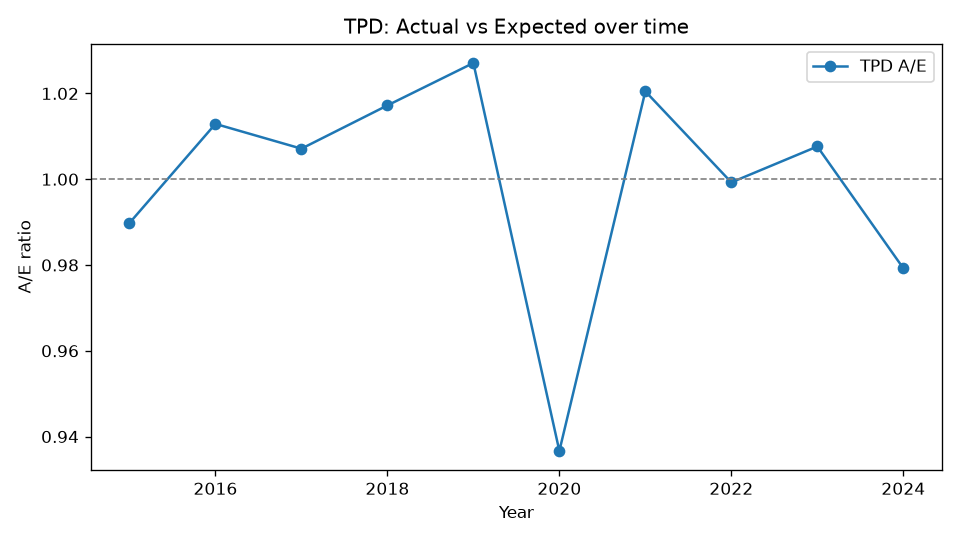

Values plotted in this chart, from the file beside it:
Year, Actual, Expected, AE
2015, 482, 487, 0.9898
2016, 569, 561.8, 1.013
2017, 629, 624.6, 1.007
2018, 702, 690.1, 1.017
2019, 778, 757.5, 1.027
2020, 774, 826.3, 0.9367
2021, 915, 896.6, 1.02
2022, 973, 973.7, 0.9993
2023, 1060, 1052, 1.008
2024, 1107, 1130, 0.9792
